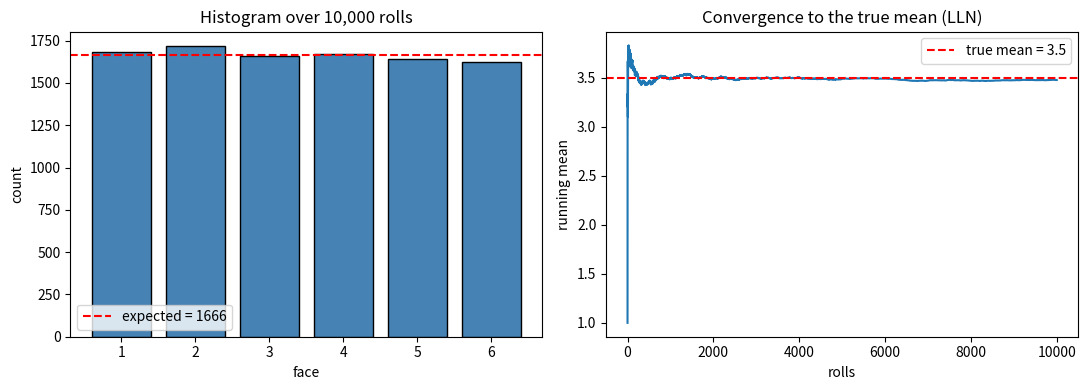

Recreate this plot in Python. (Note: this script raises an exception after producing the figure.)
"""
Exercise 4 — Dice rolls and the Law of Large Numbers

Simulate 10,000 rolls of a fair 6-sided die.

Verify:
  • The empirical mean approaches the theoretical mean of 3.5.
  • The empirical variance approaches 35/12 ≈ 2.9167.
  • The face-frequencies are roughly uniform.

Run: python exercises/04_dice_rolls.py
"""

from pathlib import Path

import matplotlib.pyplot as plt
import numpy as np


def main(n_rolls: int = 10_000, seed: int = 42) -> None:
    rng = np.random.default_rng(seed)
    rolls = rng.integers(low=1, high=7, size=n_rolls)   # high is exclusive

    # ── Stats ──
    empirical_mean = rolls.mean()
    empirical_var  = rolls.var()
    theoretical_mean = 3.5
    theoretical_var  = ((6 ** 2 - 1) / 12)              # = 35/12 ≈ 2.917

    print(f"rolls: {n_rolls}")
    print(f"empirical mean    = {empirical_mean:.4f}   (theoretical {theoretical_mean})")
    print(f"empirical variance= {empirical_var:.4f}   (theoretical {theoretical_var:.4f})")

    counts = np.bincount(rolls)[1:]                     # drop bucket for 0
    expected = n_rolls / 6
    print("\nface counts (expected ~", int(expected), "each):")
    for face, c in enumerate(counts, start=1):
        deviation = (c - expected) / expected * 100
        print(f"  {face}: {c:>5}   ({deviation:+.1f}% off expected)")

    # ── Plot ──
    fig, axes = plt.subplots(1, 2, figsize=(11, 4))

    axes[0].bar(range(1, 7), counts, color="steelblue", edgecolor="black")
    axes[0].axhline(expected, color="red", linestyle="--",
                    label=f"expected = {int(expected)}")
    axes[0].set_xlabel("face")
    axes[0].set_ylabel("count")
    axes[0].set_title(f"Histogram over {n_rolls:,} rolls")
    axes[0].legend()

    running = np.cumsum(rolls) / np.arange(1, n_rolls + 1)
    axes[1].plot(running)
    axes[1].axhline(theoretical_mean, color="red", linestyle="--",
                    label="true mean = 3.5")
    axes[1].set_xlabel("rolls")
    axes[1].set_ylabel("running mean")
    axes[1].set_title("Convergence to the true mean (LLN)")
    axes[1].legend()

    fig.tight_layout()
    out = Path(__file__).parent.parent / "figures"
    out.mkdir(exist_ok=True)
    path = out / "exercise_04_dice.png"
    fig.savefig(path, dpi=120, bbox_inches="tight")
    plt.close(fig)
    print(f"\nfigure saved to: {path}")

    # ── Final assertions ──
    assert abs(empirical_mean - theoretical_mean) < 0.1, "mean far from 3.5"
    assert abs(empirical_var - theoretical_var) < 0.2, "variance far from theoretical"
    print("\nLLN sanity checks pass ✅")


if __name__ == "__main__":
    main()
